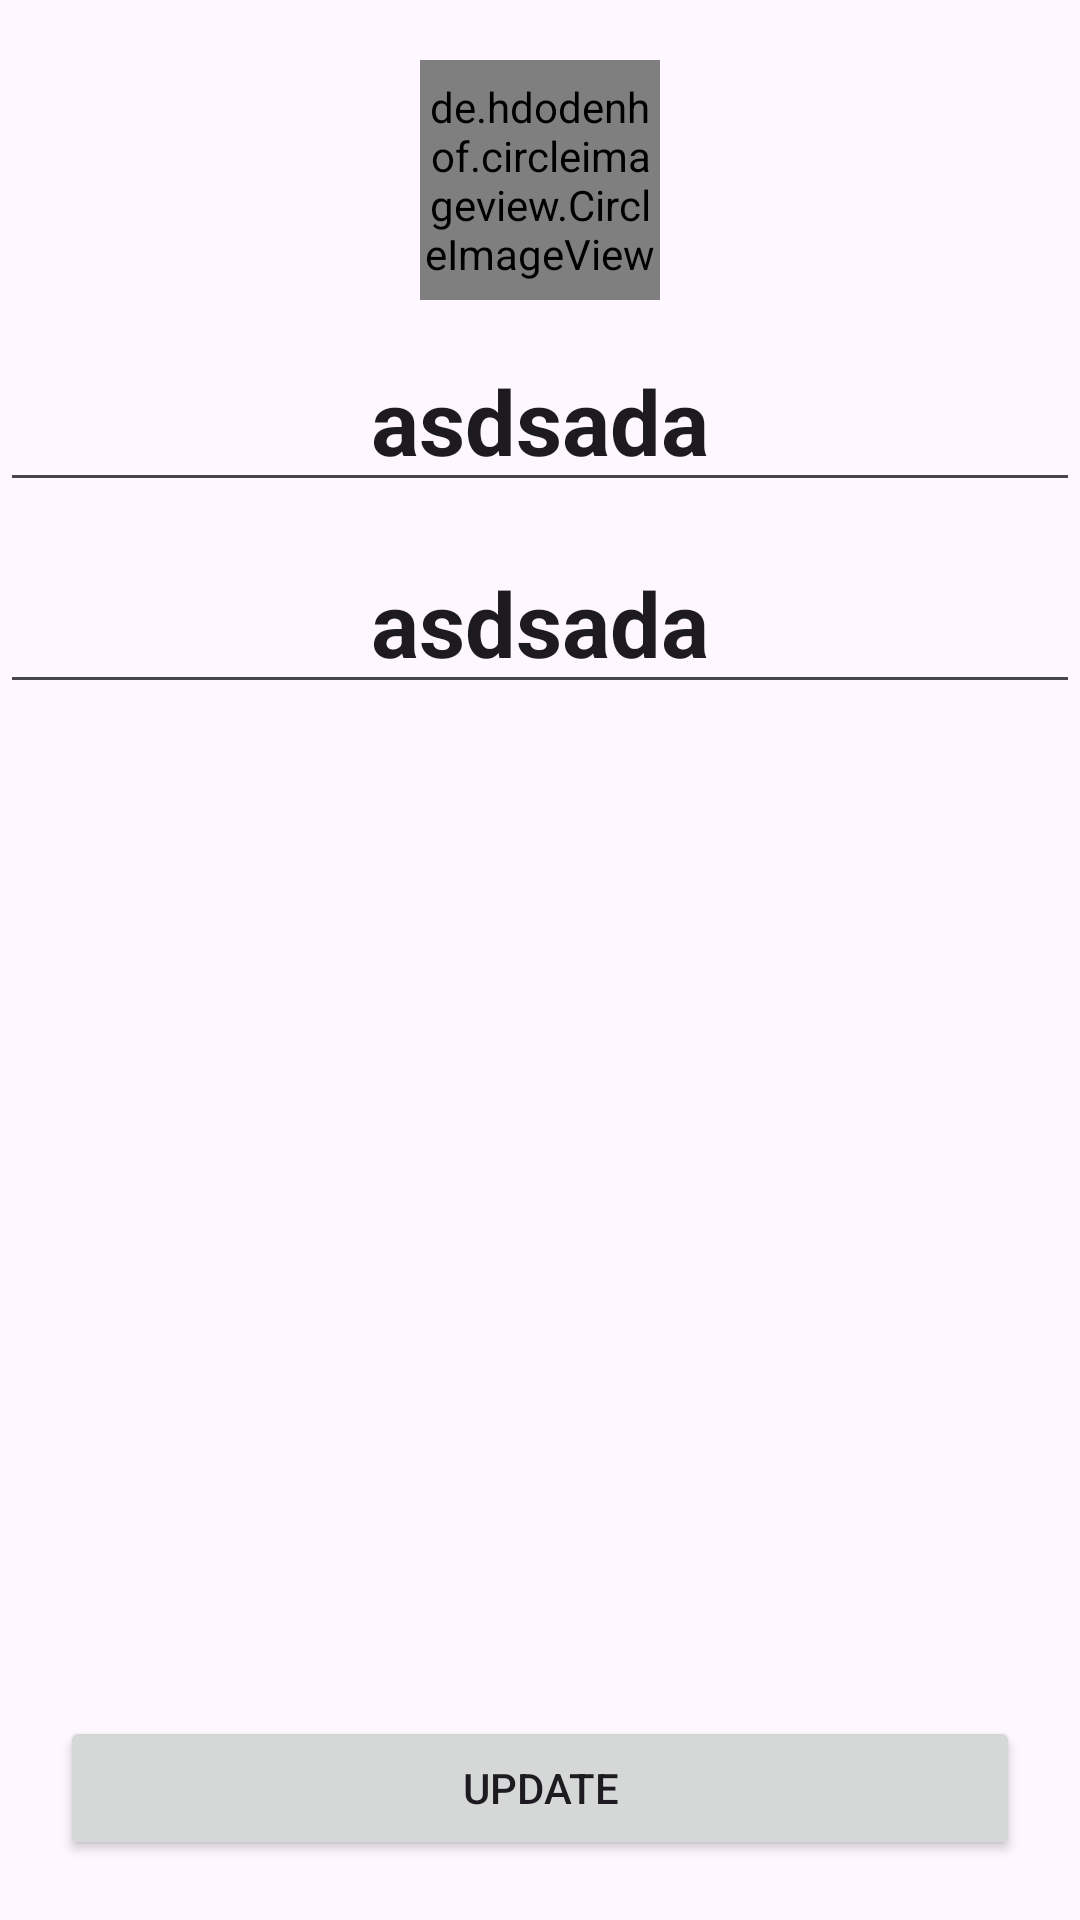

Write the Android layout XML for this screen, with the resource values it uses.
<!-- AndroidManifest.xml: application theme Theme.FirebaseFirstProject -->
<!-- res/layout/fragment_user_profile.xml -->
<?xml version="1.0" encoding="utf-8"?>
<androidx.constraintlayout.widget.ConstraintLayout xmlns:android="http://schemas.android.com/apk/res/android"
    xmlns:app="http://schemas.android.com/apk/res-auto"
    xmlns:tools="http://schemas.android.com/tools"
    android:layout_width="match_parent"
    android:layout_height="match_parent"
    tools:context=".ui.profile.UserProfileFragment">

    <de.hdodenhof.circleimageview.CircleImageView
        android:id="@+id/ivUserProfileImage"
        android:layout_width="80dp"
        android:layout_height="80dp"
        android:layout_margin="20dp"
        app:layout_constraintLeft_toLeftOf="parent"
        app:layout_constraintRight_toRightOf="parent"
        app:layout_constraintTop_toTopOf="parent" />

    <ProgressBar
        android:id="@+id/pbImageUpload"
        style="?android:attr/progressBarStyleHorizontal"
        android:layout_width="match_parent"
        android:layout_height="wrap_content"
        android:layout_marginTop="5dp"
        android:visibility="gone"
        app:layout_constraintTop_toBottomOf="@+id/ivUserProfileImage" />

    <EditText
        android:id="@+id/etUserName"
        android:layout_width="match_parent"
        android:layout_height="wrap_content"
        android:layout_marginTop="10dp"
        android:gravity="center"
        android:text="asdsada"
        android:textSize="30sp"
        android:textStyle="bold"
        app:layout_constraintTop_toBottomOf="@+id/pbImageUpload" />

    <EditText
        android:id="@+id/etUserSurname"
        android:layout_width="match_parent"
        android:layout_height="wrap_content"
        android:layout_marginTop="10dp"
        android:gravity="center"
        android:text="asdsada"
        android:textSize="30sp"
        android:textStyle="bold"
        app:layout_constraintTop_toBottomOf="@+id/etUserName" />

    <Button
        android:id="@+id/btnUpdate"
        android:layout_width="match_parent"
        android:layout_height="wrap_content"
        android:layout_margin="20dp"
        android:text="Update"
        app:layout_constraintBottom_toBottomOf="parent" />


</androidx.constraintlayout.widget.ConstraintLayout>
<!-- resources referenced by this layout -->
<resources>
  <style name="Theme.FirebaseFirstProject" parent="Base.Theme.FirebaseFirstProject" />
  <style name="Base.Theme.FirebaseFirstProject" parent="Theme.Material3.DayNight.NoActionBar">
          
          
      </style>
</resources>
